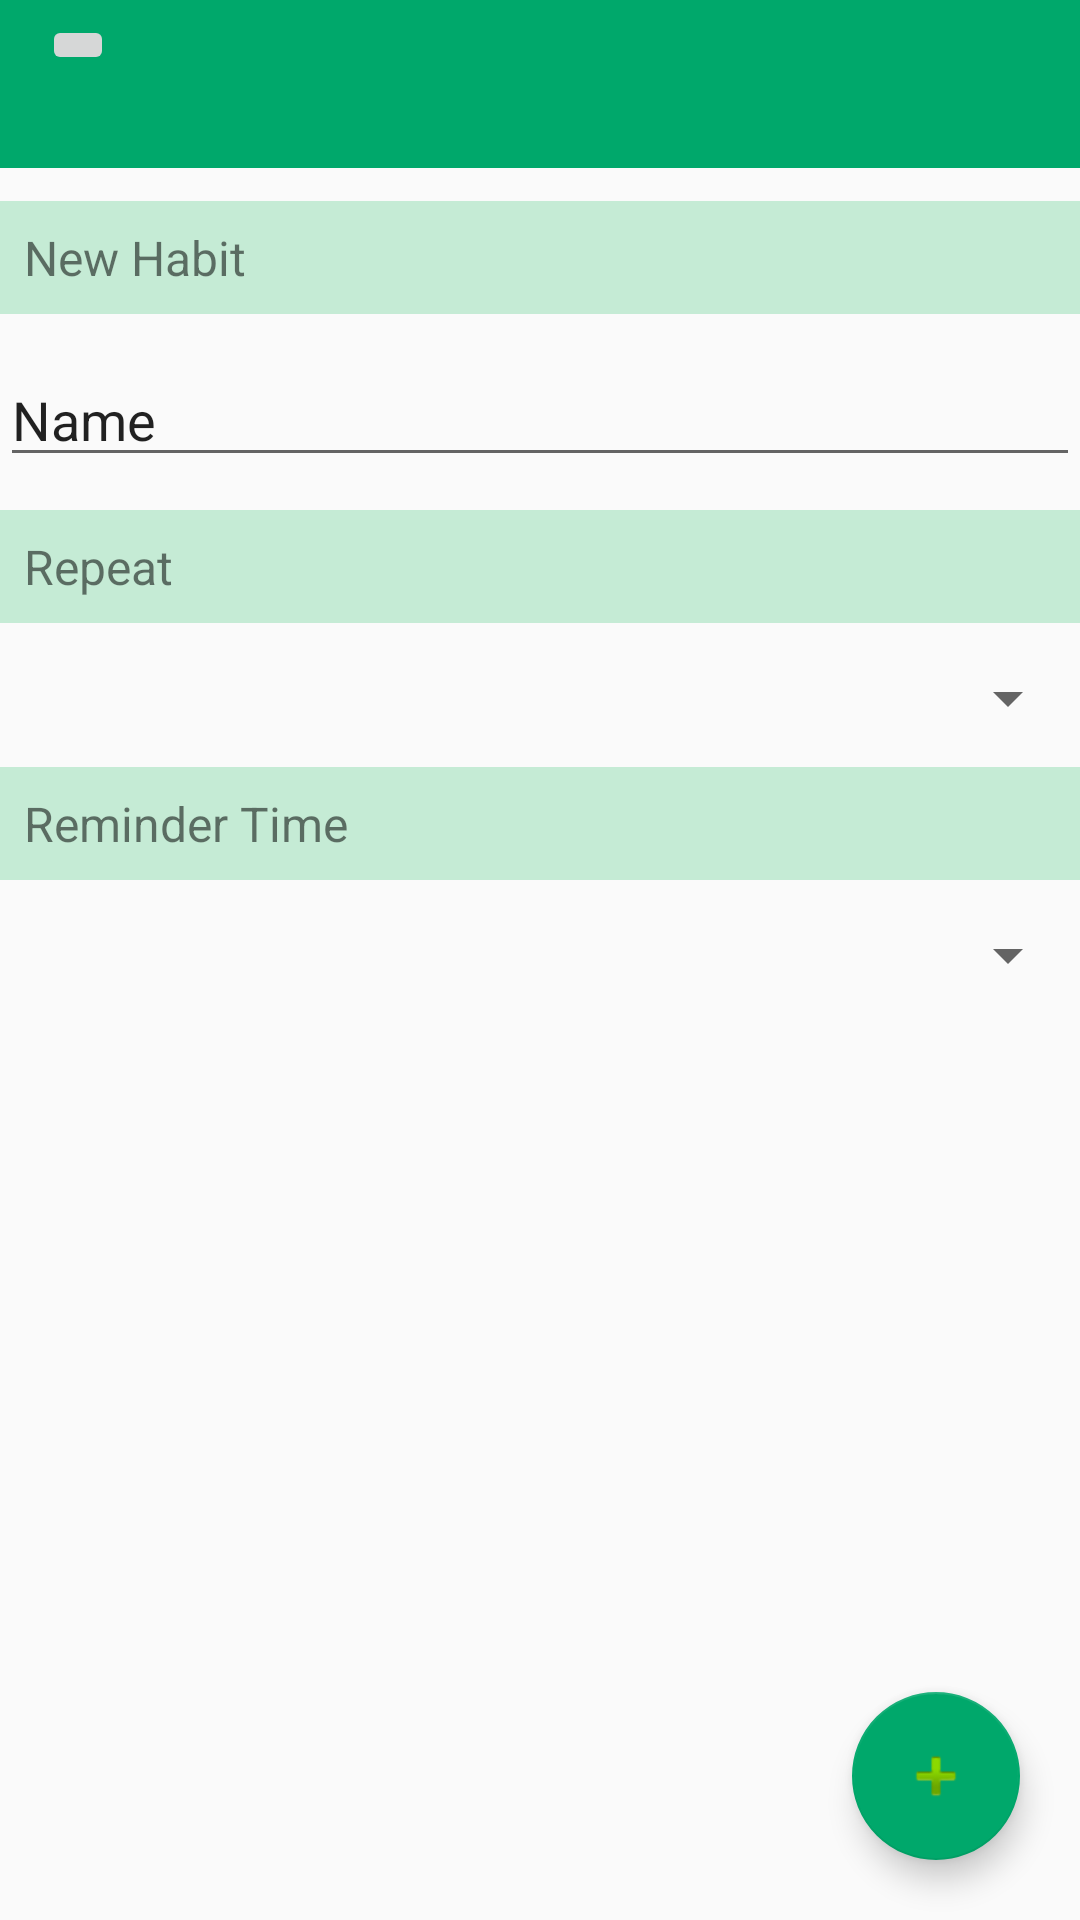

Here is an Android app screen rendered from its layout file. Give the layout XML and the strings, colors and styles it references.
<!-- AndroidManifest.xml: application theme AppTheme -->
<!-- res/layout/activity_new_task.xml -->
<?xml version="1.0" encoding="utf-8"?>
<RelativeLayout xmlns:android="http://schemas.android.com/apk/res/android"
    xmlns:app="http://schemas.android.com/apk/res-auto"
    xmlns:tools="http://schemas.android.com/tools"
    android:id="@+id/activity_habit_list"
    android:layout_width="match_parent"
    android:layout_height="match_parent"
    android:padding="0dp"
    tools:context="com.jadeinc.habitracker.NewTask">

    <android.support.v7.widget.Toolbar
        android:id="@+id/toolbar"
        android:layout_width="match_parent"
        android:layout_height="wrap_content"
        android:background="?attr/colorPrimary"
        android:minHeight="?attr/actionBarSize"
        android:theme="?attr/actionBarTheme" />

    <TextView
        android:id="@+id/newHabit"
        android:layout_width="match_parent"
        android:layout_height="wrap_content"
        android:layout_below="@+id/toolbar"
        android:layout_marginTop="11dp"
        android:background="@color/background"
        android:padding="8dp"
        android:text="New Habit"
        android:textSize="16sp" />

    <EditText
        android:id="@+id/name"
        android:layout_width="match_parent"
        android:layout_height="wrap_content"
        android:layout_below="@+id/newHabit"
        android:layout_marginTop="13dp"
        android:ems="10"
        android:inputType="textPersonName"
        android:text="Name" />

    <TextView
        android:id="@+id/freq"
        android:layout_width="match_parent"
        android:layout_height="wrap_content"
        android:layout_marginTop="11dp"
        android:background="@color/background"
        android:padding="8dp"
        android:text="Repeat"
        android:textSize="16sp"
        android:layout_below="@+id/name"
        android:layout_alignParentStart="true" />

    <Spinner
        android:id="@+id/frequency"
        android:layout_width="match_parent"
        android:layout_height="wrap_content"
        android:layout_marginTop="13dp"
        android:layout_below="@+id/freq"
        android:layout_centerHorizontal="true" />

    <TextView
        android:id="@+id/timeRep"
        android:layout_width="match_parent"
        android:layout_height="wrap_content"
        android:layout_marginTop="11dp"
        android:background="@color/background"
        android:padding="8dp"
        android:text="Reminder Time"
        android:textSize="16sp"
        android:layout_below="@+id/frequency"
        android:layout_alignParentStart="true" />

    <Spinner
        android:id="@+id/time"
        android:layout_width="match_parent"
        android:layout_height="wrap_content"
        android:layout_centerHorizontal="true"
        android:layout_marginTop="13dp"
        android:layout_below="@+id/timeRep"/>

    <android.support.design.widget.FloatingActionButton
        android:id="@+id/add"
        android:layout_width="wrap_content"
        android:layout_height="wrap_content"
        android:layout_alignParentBottom="true"
        android:layout_alignParentEnd="true"
        android:layout_marginBottom="20dp"
        android:layout_marginEnd="20dp"
        android:clickable="true"
        app:fabSize="normal"
        android:src="@android:drawable/ic_input_add" />

    <ImageButton
        android:id="@+id/cancel"
        android:layout_width="wrap_content"
        android:layout_height="wrap_content"
        android:layout_marginStart="14dp"
        android:layout_marginTop="5dp"
        android:src="@drawable/abc_ic_clear_mtrl_alpha"
        android:layout_alignParentTop="true"
        android:layout_alignParentStart="true" />
</RelativeLayout>
<!-- resources referenced by this layout -->
<resources>
  <color name="background">#c5ebd5</color>
  <style name="AppTheme" parent="Theme.AppCompat.Light.DarkActionBar">
          
          <item name="colorPrimary">#00a86b</item>
          <item name="colorPrimaryDark">#008f5b</item>
          <item name="colorAccent">#00a86b</item>
      </style>
</resources>
